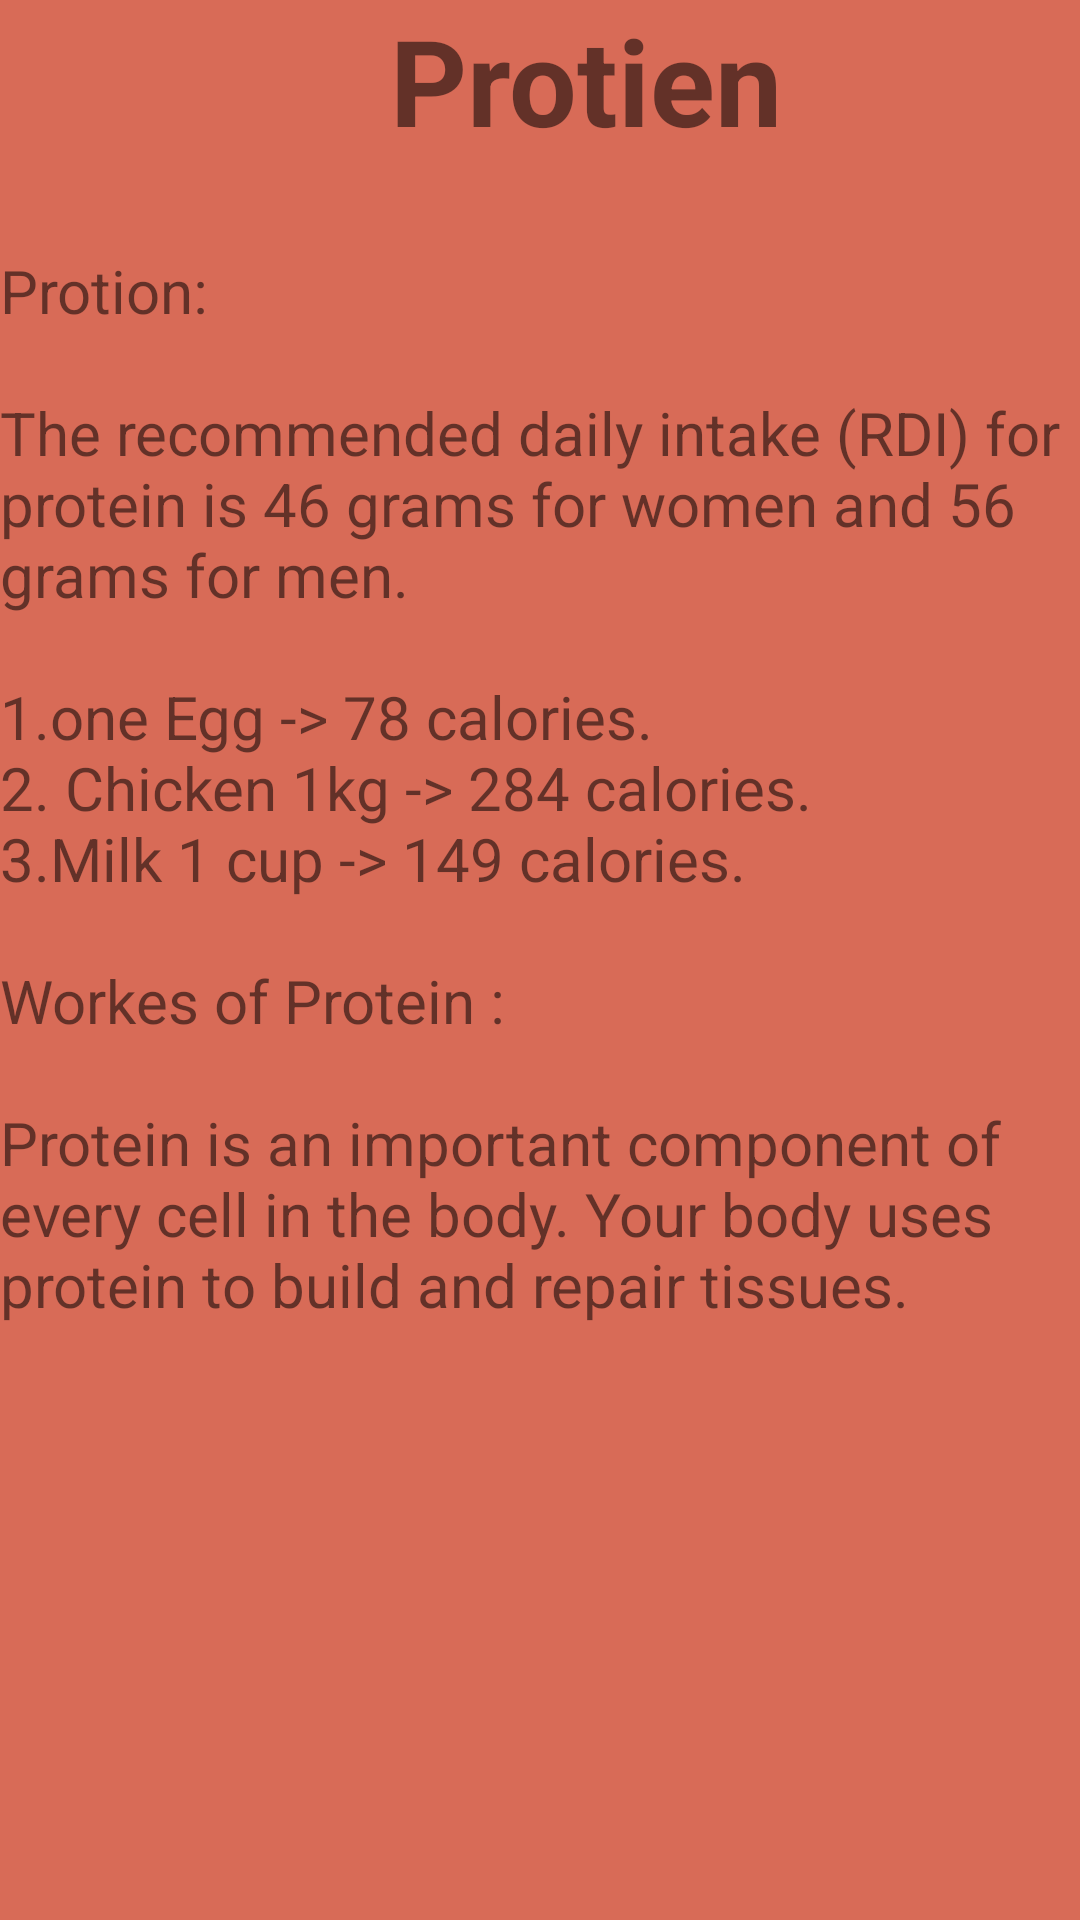

Produce the Android XML layout that renders to this screen, including the resource entries it uses.
<!-- AndroidManifest.xml: application theme Theme.FoodAndNutrition -->
<!-- res/layout/activity_protien.xml -->
<?xml version="1.0" encoding="utf-8"?>
<LinearLayout xmlns:android="http://schemas.android.com/apk/res/android"
    xmlns:app="http://schemas.android.com/apk/res-auto"
    xmlns:tools="http://schemas.android.com/tools"
    android:layout_width="match_parent"
    android:layout_height="match_parent"
    android:orientation="vertical"
    android:background="#D86B57"
    tools:context=".protienActivity">

    <TextView
        android:layout_width="wrap_content"
        android:layout_height="wrap_content"
        android:text="Protien"
        android:textSize="40sp"
        android:textStyle="bold"
        android:paddingLeft="130dp"
        android:paddingBottom="30dp"
        />


    <ScrollView
        android:layout_width="wrap_content"
        android:layout_height="wrap_content">

        <TextView
            android:layout_width="wrap_content"
            android:layout_height="wrap_content"
            android:text="@string/protien_details"
            android:textSize="20sp"

            />

    </ScrollView>
</LinearLayout>
<!-- resources referenced by this layout -->
<resources>
  <string name="protien_details">Protion:\n\nThe recommended daily intake (RDI) for protein is 46 grams for women and 56 grams for men.\n\n1.one Egg -&gt; 78 calories.\n2. Chicken 1kg -&gt; 284 calories.\n3.Milk 1 cup -&gt; 149 calories.\n\nWorkes of Protein :\n\nProtein is an important component of every cell in the body. Your body uses protein to build and repair tissues.</string>
  <style name="Theme.FoodAndNutrition" parent="Theme.MaterialComponents.DayNight.DarkActionBar">
          
          <item name="colorPrimary">@color/purple_500</item>
          <item name="colorPrimaryVariant">@color/purple_700</item>
          <item name="colorOnPrimary">@color/white</item>
          
          <item name="colorSecondary">@color/teal_200</item>
          <item name="colorSecondaryVariant">@color/teal_700</item>
          <item name="colorOnSecondary">@color/black</item>
          
          <item name="android:statusBarColor" tools:targetApi="l">?attr/colorPrimaryVariant</item>
          
      </style>
  <!-- not gathered from this repository: default colours our renderer supplied (Android Studio template values) -->
  <color name="purple_500">#FF6200EE</color>
  <color name="purple_700">#FF3700B3</color>
  <color name="teal_200">#FF03DAC5</color>
  <color name="teal_700">#FF018786</color>
  <color name="black">#FF000000</color>
  <color name="white">#FFFFFFFF</color>
</resources>
